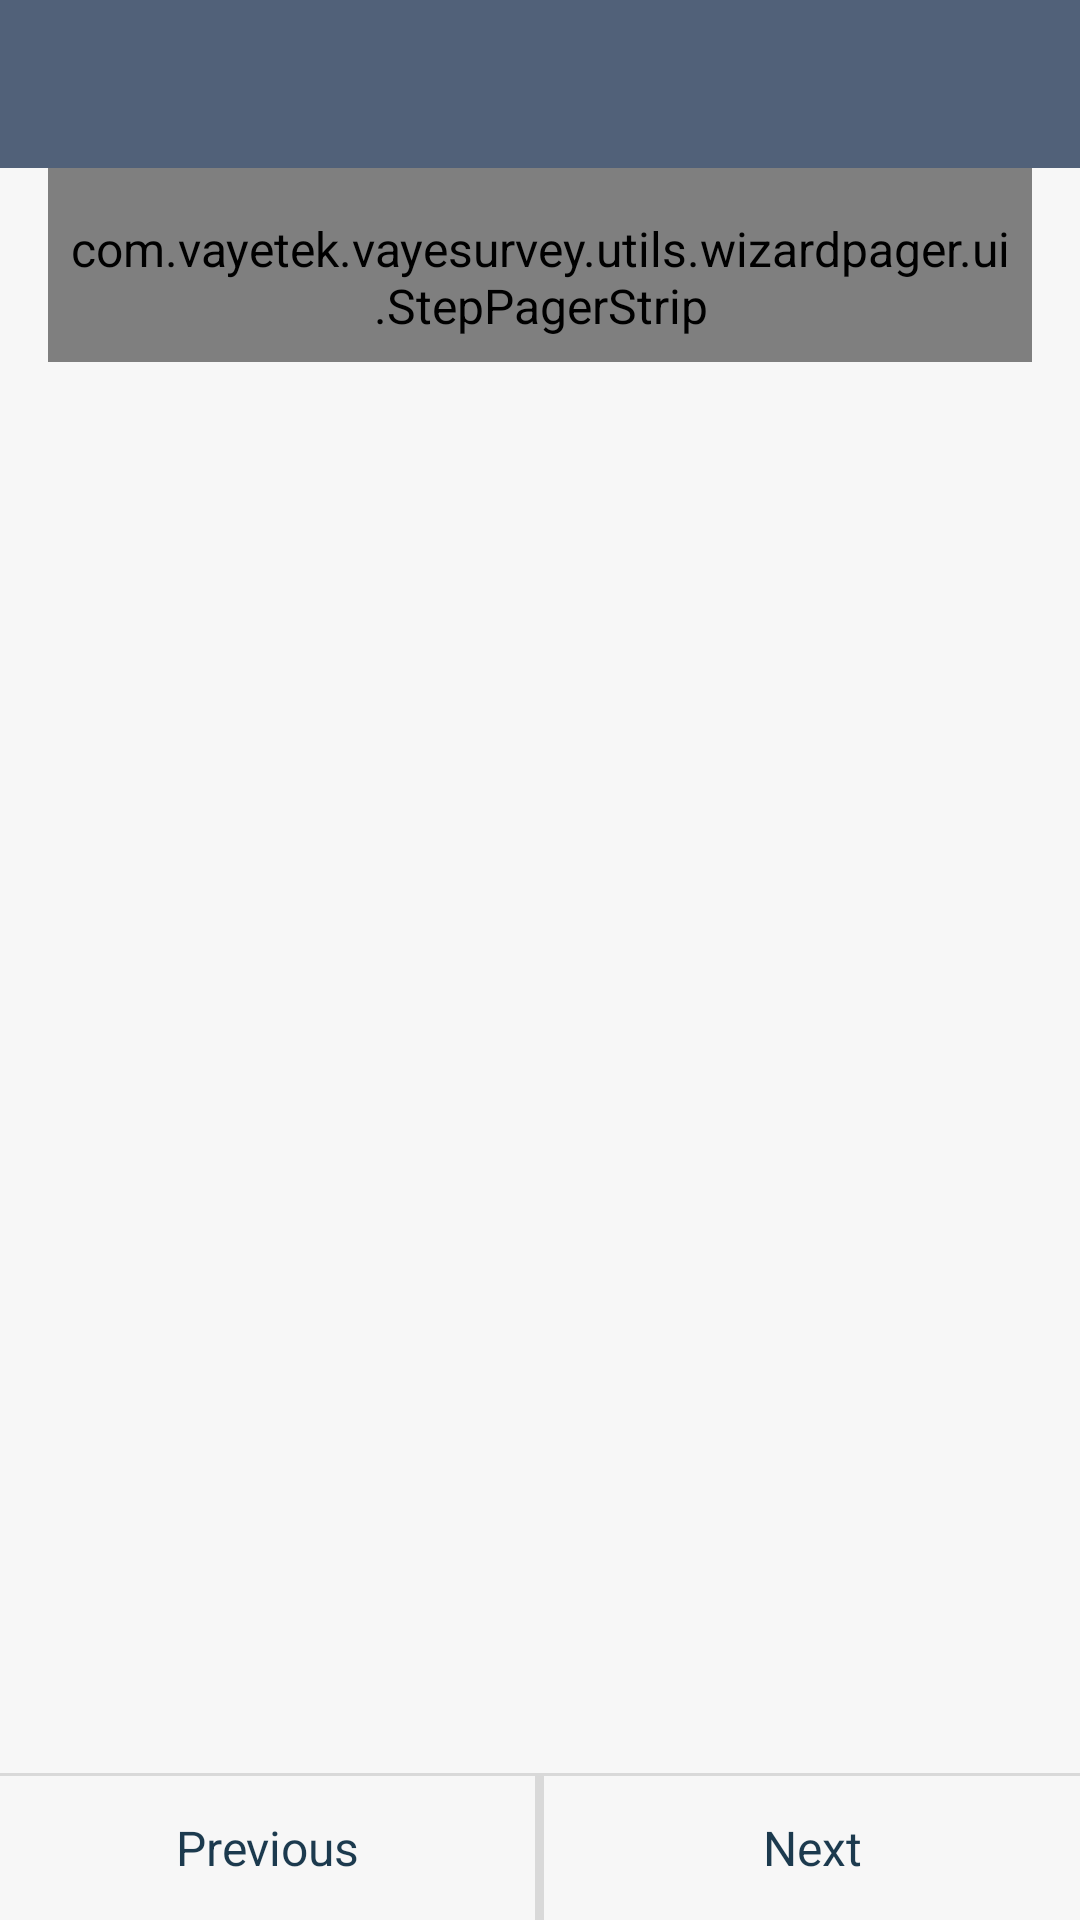

Reconstruct the res/layout file that produces this screen, plus the resources it refers to.
<!-- AndroidManifest.xml: application theme AppTheme -->
<!-- res/layout/activity_survey.xml -->
<LinearLayout xmlns:android="http://schemas.android.com/apk/res/android"
    android:layout_width="match_parent"
    android:layout_height="match_parent"
    android:orientation="vertical">

    <android.support.v7.widget.Toolbar
        android:id="@+id/action_bar"
        android:layout_width="match_parent"
        android:layout_height="wrap_content"
        android:background="?attr/colorPrimary"
        android:minHeight="?attr/actionBarSize" />

    <com.vayetek.vayesurvey.utils.wizardpager.ui.StepPagerStrip
        android:id="@+id/strip"
        android:layout_width="match_parent"
        android:layout_height="wrap_content"
        android:layout_marginLeft="16dp"
        android:layout_marginRight="16dp"
        android:gravity="left"
        android:paddingBottom="8dp"
        android:paddingLeft="@dimen/list_item_padding_left"
        android:paddingRight="@dimen/list_item_padding_right"
        android:paddingTop="16dp" />

    <android.support.v4.view.ViewPager
        android:id="@+id/pager"
        android:layout_width="match_parent"
        android:layout_height="0dp"
        android:layout_weight="1" />

    <View
        android:id="@+id/divider"
        android:layout_width="match_parent"
        android:layout_height="1dp"
        android:background="?android:attr/listDivider" />

    <LinearLayout
        style="@style/ButtonBar"
        android:layout_width="match_parent"
        android:layout_height="wrap_content"
        android:orientation="horizontal">

        <Button
            android:id="@+id/prev_button"
            style="@style/ButtonBarButton"
            android:layout_width="0dp"
            android:layout_height="wrap_content"
            android:layout_weight="1"
            android:background="@drawable/selectable_item_background"
            android:text="@string/prev" />

        <View
            android:layout_width="1dp"
            android:layout_height="match_parent"
            android:background="?android:attr/listDivider" />

        <Button
            android:id="@+id/next_button"
            style="@style/ButtonBarButton"
            android:layout_width="0dp"
            android:layout_height="wrap_content"
            android:layout_weight="1"
            android:background="@drawable/selectable_item_background"
            android:text="@string/next" />
    </LinearLayout>

</LinearLayout>
<!-- resources referenced by this layout -->
<resources>
  <dimen name="list_item_padding_left">6dp</dimen>
  <dimen name="list_item_padding_right">6dp</dimen>
  <string name="next">Next</string>
  <string name="prev">Previous</string>
  <style name="ButtonBar" parent="@android:style/Holo.Light.ButtonBar.AlertDialog" />
  <style name="ButtonBarButton" parent="@android:style/Widget.Holo.Button.Borderless">
          <item name="android:textColor">@color/navy_blue_dark</item>
      </style>
  <style name="AppTheme" parent="Theme.AppCompat.Light.NoActionBar">
          <item name="android:windowContentOverlay">@null</item>
          <item name="colorPrimary">@color/colorPrimary</item>
          <item name="colorPrimaryDark">@color/colorPrimaryDark</item>
          <item name="colorAccent">@color/cyan_dark</item>
          <item name="android:textColorPrimary">@color/cyan_dark</item>
          <item name="android:textColor">@color/black_effective</item>
          <item name="android:windowBackground">@color/bg_color</item>
          <item name="android:textAllCaps">false</item>
          <item name="android:textSize">16sp</item>
          <item name="android:typeface">sans</item>
          <item name="drawerArrowStyle">@style/MaterialDrawer.DrawerArrowStyle</item>
          <item name="android:textAppearance">@style/TextAppearance.Text.Regular</item>
          <item name="android:homeAsUpIndicator">@drawable/ic_arrow_back_white_24px</item>
      </style>
  <color name="navy_blue_dark">#1C3A4E</color>
  <color name="colorPrimary">@color/blue_black_light</color>
  <color name="colorPrimaryDark">@color/black</color>
  <color name="cyan_dark">#70BDC6</color>
  <color name="black_effective">#2a2a2a</color>
  <color name="bg_color">#f7f7f7</color>
  <style name="MaterialDrawer.DrawerArrowStyle" parent="Widget.AppCompat.DrawerArrowToggle">
          <item name="spinBars">false</item>
          <item name="color">@color/white</item>
      </style>
  <style name="TextAppearance.Text.Regular" parent="android:TextAppearance">
          <item name="font">fonts/source-sans-pro/SourceSansPro-Regular.ttf</item>
      </style>
  <color name="blue_black_light">#516179</color>
  <color name="black">#000000</color>
  <color name="white">#ffffff</color>
</resources>
